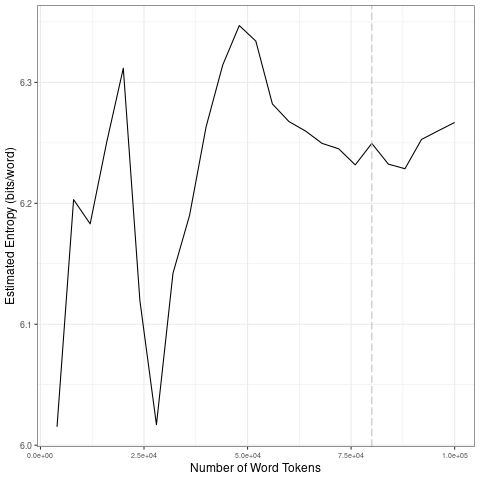

The table this chart was drawn from, first rows:
file, entropy.Corpus.Size, entropy.Entropy, sd.Corpus.Size, sd.SD
data/2021_by_fr/2021-07-24_tokens_1-gram…, 4000, 6.015, 20000, 0.1109
data/2021_by_fr/2021-07-24_tokens_1-gram…, 8000, 6.203, 40000, 0.09092
data/2021_by_fr/2021-07-24_tokens_1-gram…, 12000, 6.183, 60000, 0.03369
data/2021_by_fr/2021-07-24_tokens_1-gram…, 16000, 6.251, 80000, 0.01013
data/2021_by_fr/2021-07-24_tokens_1-gram…, 20000, 6.312, 1e+05, 0.01689
data/2021_by_fr/2021-07-24_tokens_1-gram…, 24000, 6.12, 20000, 0.1109
data/2021_by_fr/2021-07-24_tokens_1-gram…, 28000, 6.017, 40000, 0.09092
data/2021_by_fr/2021-07-24_tokens_1-gram…, 32000, 6.142, 60000, 0.03369
data/2021_by_fr/2021-07-24_tokens_1-gram…, 36000, 6.19, 80000, 0.01013
data/2021_by_fr/2021-07-24_tokens_1-gram…, 40000, 6.263, 1e+05, 0.01689
data/2021_by_fr/2021-07-24_tokens_1-gram…, 44000, 6.314, 20000, 0.1109
data/2021_by_fr/2021-07-24_tokens_1-gram…, 48000, 6.347, 40000, 0.09092
data/2021_by_fr/2021-07-24_tokens_1-gram…, 52000, 6.334, 60000, 0.03369
data/2021_by_fr/2021-07-24_tokens_1-gram…, 56000, 6.282, 80000, 0.01013
data/2021_by_fr/2021-07-24_tokens_1-gram…, 60000, 6.268, 1e+05, 0.01689
data/2021_by_fr/2021-07-24_tokens_1-gram…, 64000, 6.26, 20000, 0.1109
data/2021_by_fr/2021-07-24_tokens_1-gram…, 68000, 6.25, 40000, 0.09092
data/2021_by_fr/2021-07-24_tokens_1-gram…, 72000, 6.245, 60000, 0.03369
data/2021_by_fr/2021-07-24_tokens_1-gram…, 76000, 6.232, 80000, 0.01013
data/2021_by_fr/2021-07-24_tokens_1-gram…, 80000, 6.25, 1e+05, 0.01689
data/2021_by_fr/2021-07-24_tokens_1-gram…, 84000, 6.232, 20000, 0.1109
data/2021_by_fr/2021-07-24_tokens_1-gram…, 88000, 6.229, 40000, 0.09092
data/2021_by_fr/2021-07-24_tokens_1-gram…, 92000, 6.253, 60000, 0.03369
data/2021_by_fr/2021-07-24_tokens_1-gram…, 96000, 6.26, 80000, 0.01013
data/2021_by_fr/2021-07-24_tokens_1-gram…, 1e+05, 6.267, 1e+05, 0.01689
